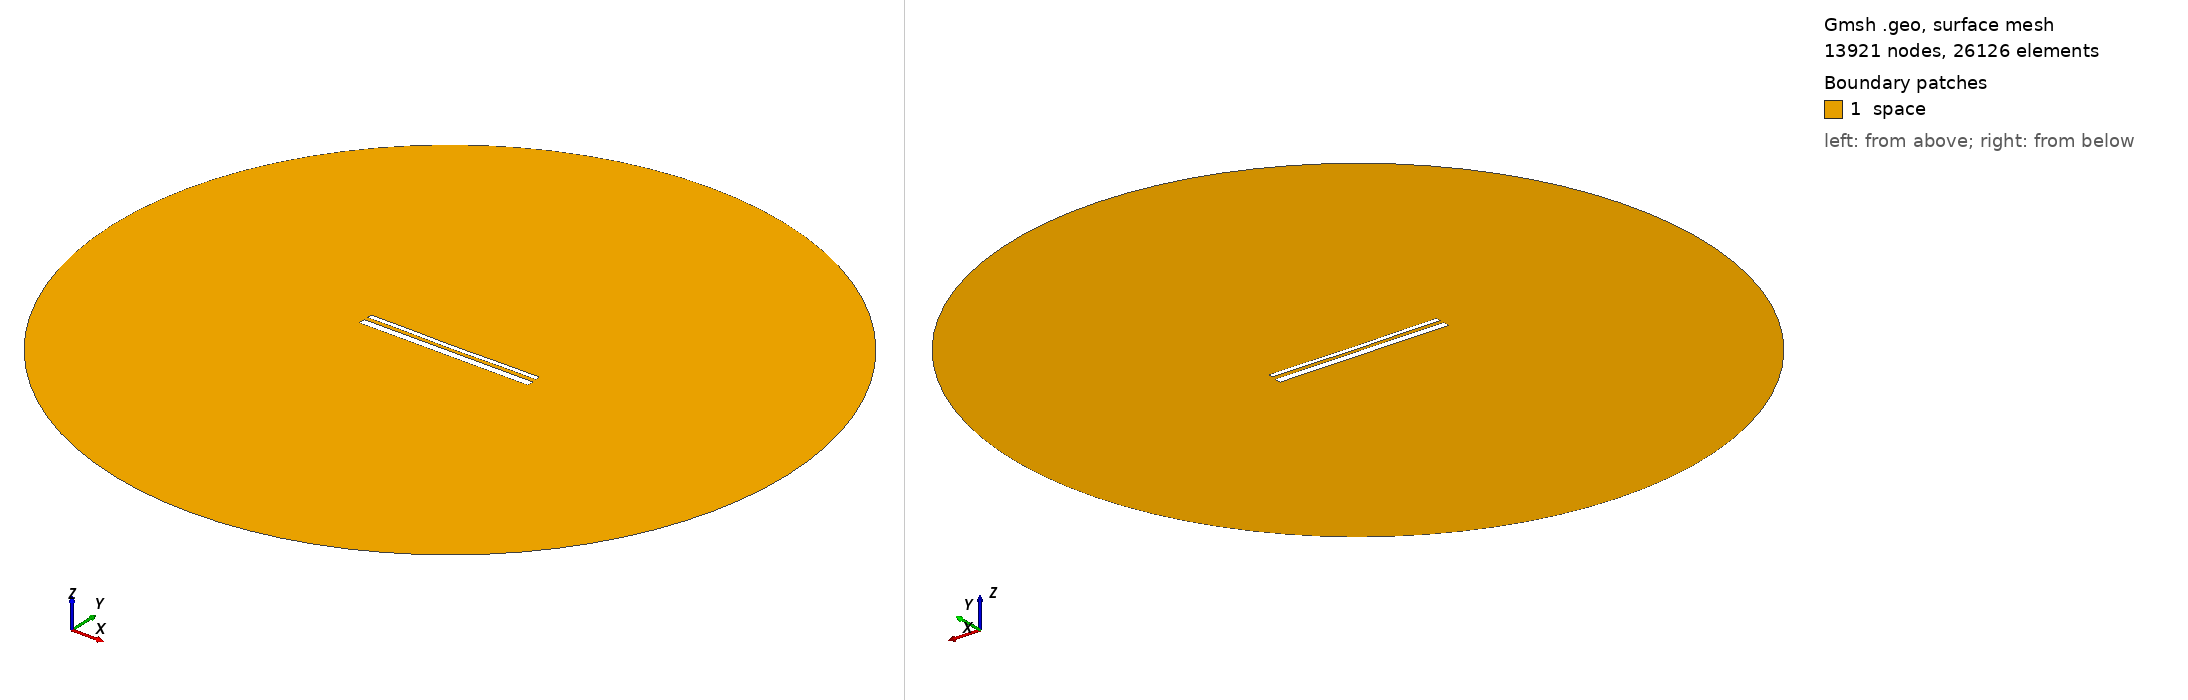

Gmsh geometry script, surface-meshed: 13921 nodes, 26126 surface elements. Boundary patches (legend numbers): 1 space. Left view from above one corner, right view from below the opposite corner. Legend entries are the model's physical surfaces. The drawing asked Gmsh for element sizes between 1% and 20% of the model's largest extent; the script's own settings can give other sizes.

=== 14014.geo (drawn) ===
//---------------------------------------
// Geometry kernel
//---------------------------------------

SetFactory("OpenCASCADE");



//---------------------------------------
// Parameters of the geometry
//---------------------------------------

// Overetch of the upper plate
overetch = 0.5;

// Distance between the plates
distance = 2.0;

// Discretization over the x axis (for the deformation)
nx = 50; 

// Length of the plate
L = 100 - overetch; 

// Number of modes
n = 4; 

// 1st mode coefficient
coeff(1) = 0.0;
beta(1) = 0.596864 * 3.1415926535 / L;

// 2nd mode coefficient
coeff(2) = -0.15;
beta(2) = 1.49418 * 3.1415926535 / L;

// 3rd mode coefficient
coeff(3) = 0.0;
beta(3) = 2.50025 * 3.1415926535 / L;

// 4th mode coefficient
coeff(4) = 0.07499999999999998;
beta(4) = 3.49999 * 3.1415926535 / L;



//---------------------------------------
// Upper plate (deformed rectangle)
//---------------------------------------

// Coordiantes of the upper plate
xmin = -50;
xmax = 50 - overetch;

// Height of the upper plate
yheight = 4 - 2 * overetch;

// Indexes of the points
UpperID[] = {};
LowerID[] = {};
LeftID[] = {};
RightID[] = {};

// Point index
p = 1;

// Horizontal edges
For i In {1:nx}
    x = xmin + (i-1)*(xmax - xmin)/(nx-1);

    y_bottom = distance / 2 + overetch;
    For j In {1:n}
        C = (Cosh(beta(j)*L) + Cos(beta(j)*L)) / (Sinh(beta(j)*L) + Sin(beta(j)*L));
        y_bottom  = y_bottom + coeff(j) * (Cosh(beta(j)*(x+50)) - Cos(beta(j)*(x+50)) - C * (Sinh(beta(j)*(x+50)) - Sin(beta(j)*(x+50))));
    EndFor

    y_top = y_bottom + yheight;

    Point(p) = {x, y_top, 0, 1.0};
    UpperID[i] = p;
    p = p + 1;

    Point(p) = {x, y_bottom, 0, 1.0};
    LowerID[i] = p;
    p = p + 1;
EndFor

// Create point lists
UpperPts[] = {}; LowerPts[] = {};
For i In {1:nx}
  UpperPts[] += {UpperID[i]};
  LowerPts[] += {LowerID[i]};
EndFor

// Build splines
Spline(1) = {UpperPts[]};
Spline(2) = {LowerPts[]};
Line(3) = {LowerPts[nx-1], UpperPts[nx-1]};
Line(4) = {LowerPts[0], UpperPts[0]};

// Build the plane surface
Curve Loop(1) = {2, 3, -1, -4};
Plane Surface(1) = {1};



//---------------------------------------
// Lower plate (rectangle)
//---------------------------------------

// Vertices
Point(1001) = {-50, -1, 0, 1.0};
Point(1002) = { 50, -1, 0, 1.0};
Point(1003) = { 50,  -5, 0, 1.0};
Point(1004) = {-50,  -5, 0, 1.0};

// Edges
Line(5) = {1001, 1002};
Line(6) = {1002, 1003};
Line(7) = {1003, 1004};
Line(8) = {1004, 1001};

// Plane surface
Line Loop(2) = {5, 6, 7, 8};
Plane Surface(2) = {2}; 



//---------------------------------------
// Outer (fictious) boundary
//---------------------------------------

// Points
Point(1005) = {0, 0, 0};       // Center
Point(1006) = {200, 0, 0};     // Start point
Point(1007) = {0, 200, 0};     // 90 degrees
Point(1008) = {-200, 0, 0};    // 180 degrees
Point(1009) = {0, -200, 0};    // 270 degrees

// Circle arcs (each needs start, center, end)
Circle(9) = {1006, 1005, 1007};
Circle(10) = {1007, 1005, 1008};
Circle(11) = {1008, 1005, 1009};
Circle(12) = {1009, 1005, 1006};

// Plane surface for the entire domain
Curve Loop(3) = {9, 10, 11, 12};
Surface(3) = {3};

// Subtract the plates from the whole domain to obtain the actual domain where we want to solve the equations
BooleanDifference{ Surface{3}; Delete; }{ Surface{1}; Surface{2}; Delete; }




//---------------------------------------
// Transfinite Lines/Curves
//---------------------------------------

// Set the number of points on the boundaries
r = 7;

// Plates
Transfinite Curve {1, 2} = 50*r Using Progression 1;
Transfinite Curve {3, 4} = 2*r Using Progression 1;
Transfinite Line {5, 7} = 50*r Using Progression 1;
Transfinite Line {6, 8} = 2*r Using Progression 1;

// Outer boundary
Transfinite Line {9, 10, 11, 12} = 20 Using Progression 1;



//---------------------------------------
// Physical groups
//---------------------------------------                

// Physical curves (boundaries)
Physical Line("force_segment", 10) = {2};
Physical Line("upper_plate", 11) = {1, 3, 4};
Physical Line("lower_plate", 12) = {5, 6, 7, 8};
Physical Line("boundary", 20) = {9, 10, 11, 12};

// Physical Surfaces
Physical Surface("space", 30) = {3};



//---------------------------------------
// 6. Generate the Mesh
//---------------------------------------

// 2D mesh generation
Mesh 2;
